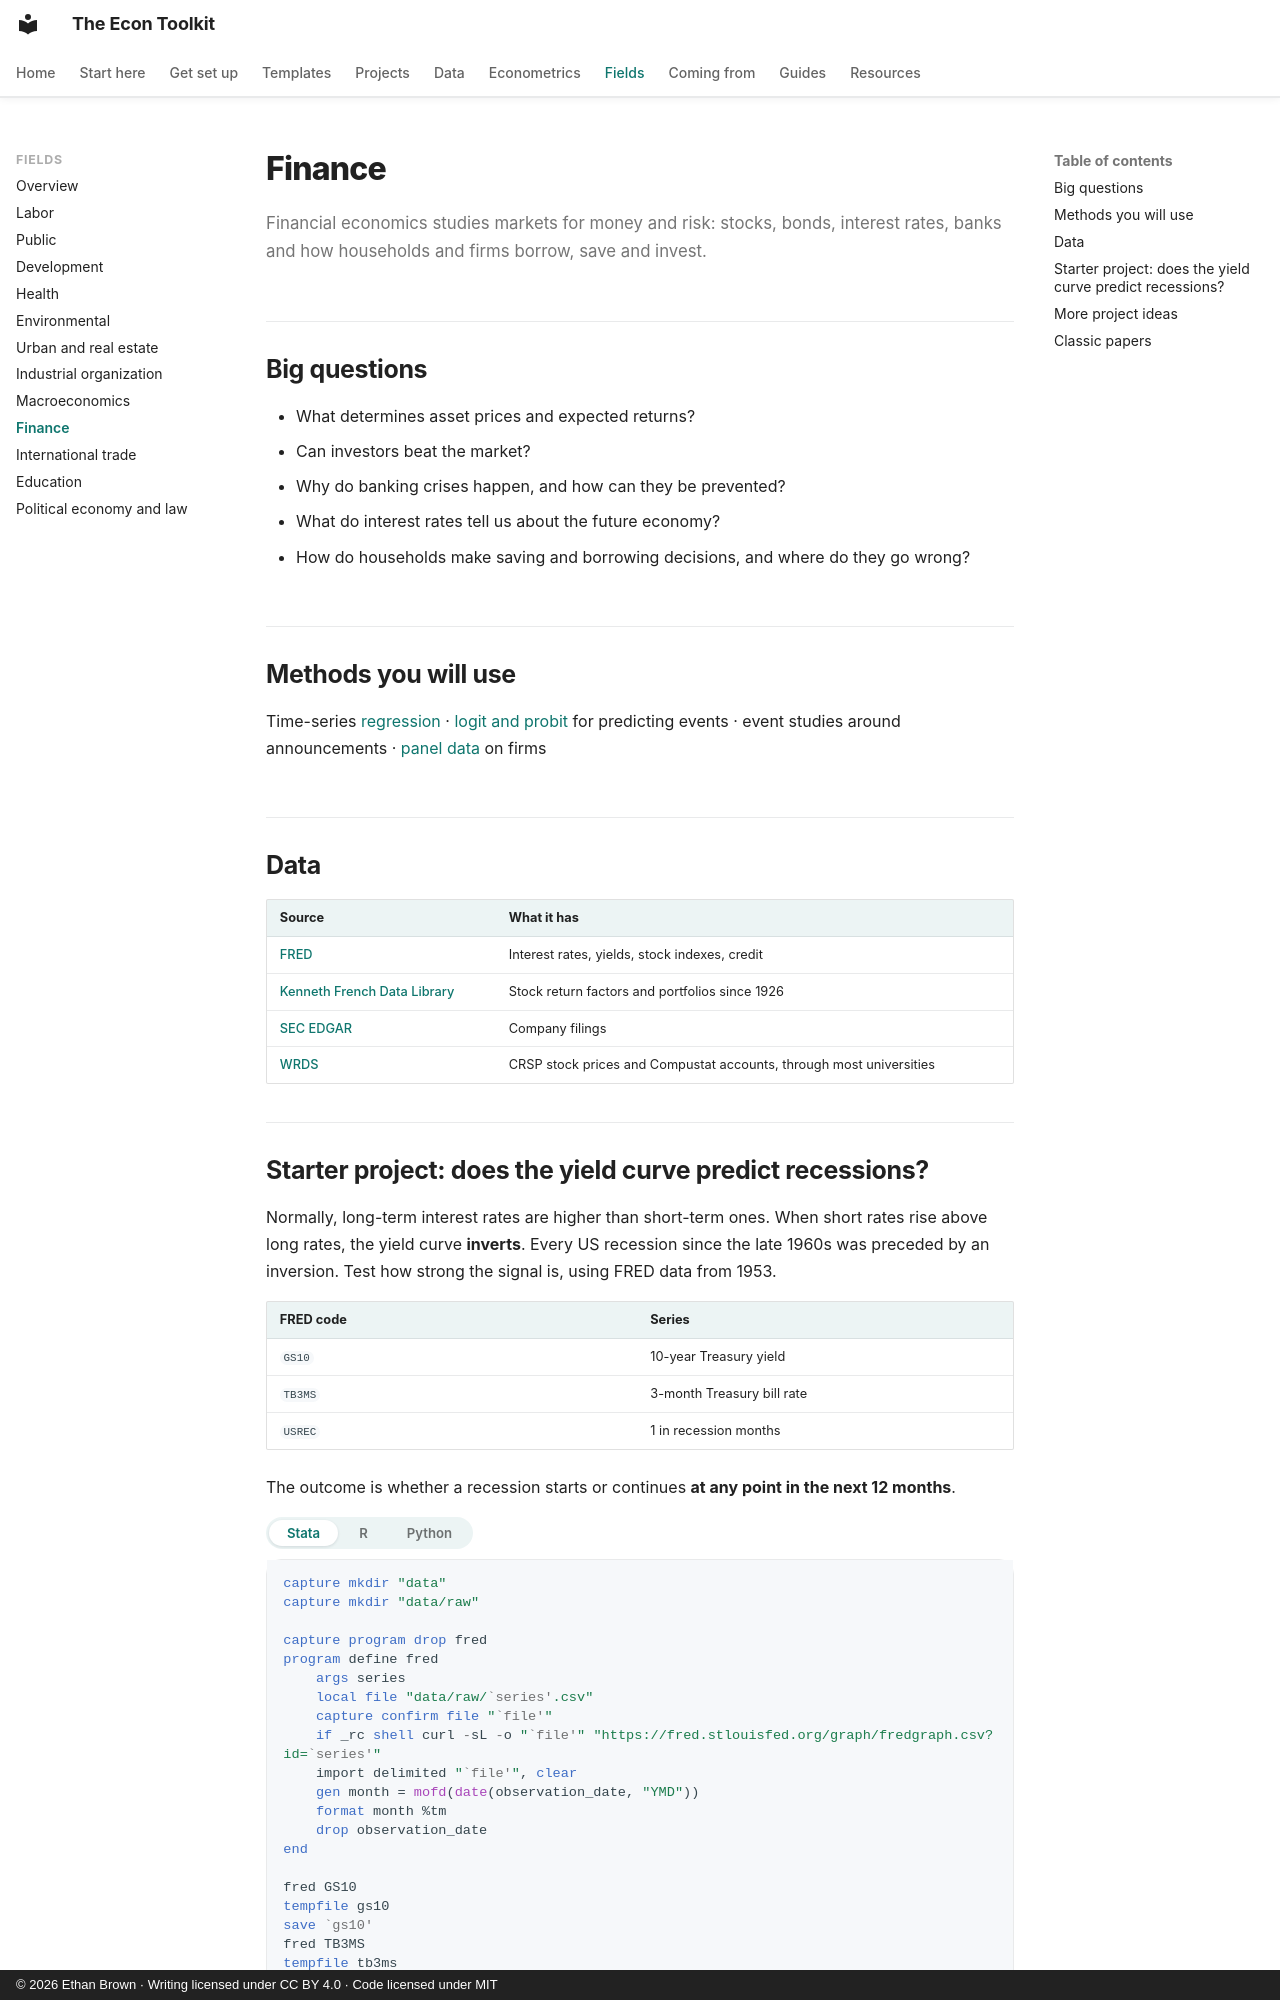

repository: ethanbrownecon/econ-toolkit · page: fields/finance/index.html · generator: mkdocs · copyright: © 2026 Ethan Brown · Writing licensed under CC BY 4.0 · Code licensed under MIT

# Finance

Financial economics studies markets for money and risk: stocks, bonds, interest rates, banks and how households and firms borrow, save and invest.

## Big questions

- What determines asset prices and expected returns?
- Can investors beat the market?
- Why do banking crises happen, and how can they be prevented?
- What do interest rates tell us about the future economy?
- How do households make saving and borrowing decisions, and where do they go wrong?

## Methods you will use

Time-series [regression](../econometrics/ols.md) · [logit and probit](../econometrics/logit.md) for predicting events · event studies around announcements · [panel data](../econometrics/panel.md) on firms

## Data

| Source | What it has |
|---|---|
| [FRED](https://fred.stlouisfed.org/) | Interest rates, yields, stock indexes, credit |
| [Kenneth French Data Library](https://mba.tuck.dartmouth.edu/pages/faculty/ken.french/data_library.html) | Stock return factors and portfolios since 1926 |
| [SEC EDGAR](https://www.sec.gov/edgar/search/) | Company filings |
| [WRDS](https://wrds-www.wharton.upenn.edu/) | CRSP stock prices and Compustat accounts, through most universities |
